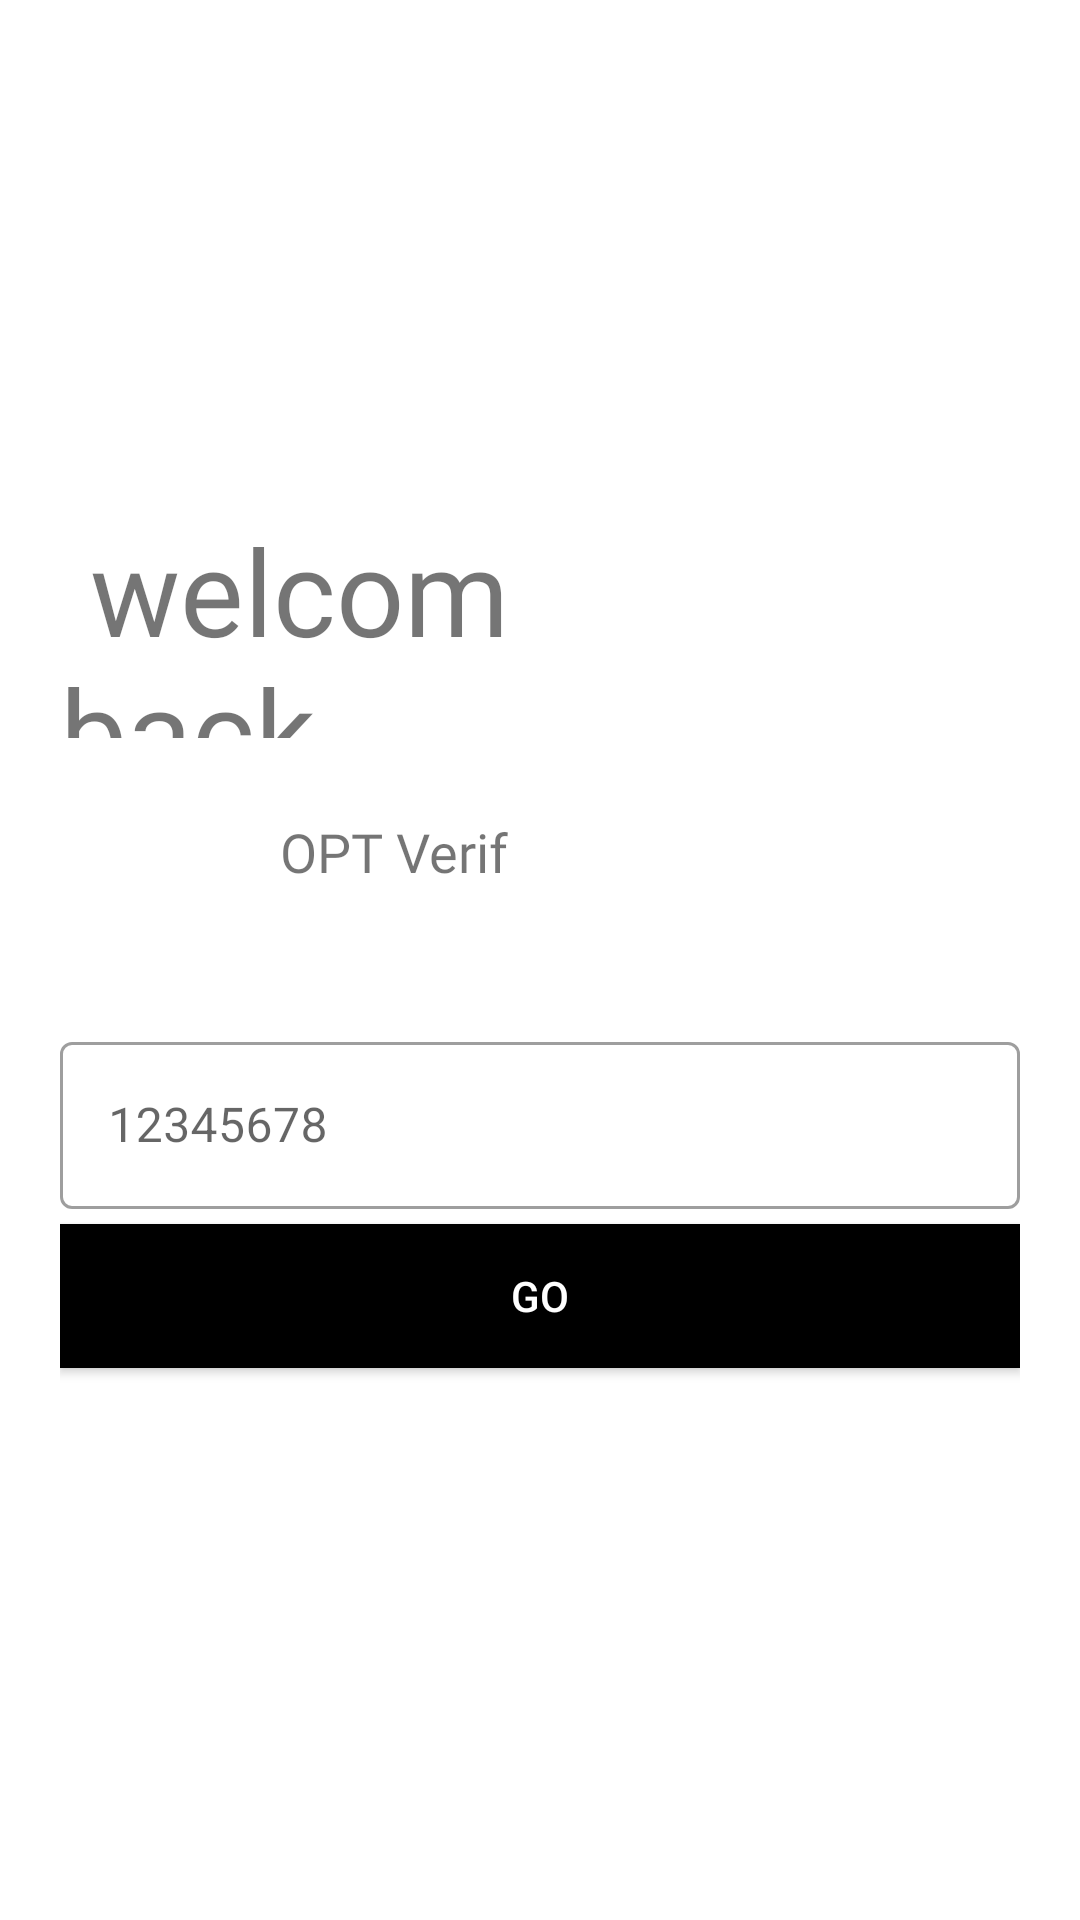

Reconstruct the res/layout file that produces this screen, plus the resources it refers to.
<!-- AndroidManifest.xml: application theme Theme.CryptoCurrency -->
<!-- res/layout/activity_forget.xml -->
<?xml version="1.0" encoding="utf-8"?>
<LinearLayout xmlns:android="http://schemas.android.com/apk/res/android"
    xmlns:app="http://schemas.android.com/apk/res-auto"
    android:layout_width="match_parent"
    android:layout_height="match_parent"

    android:orientation="vertical"
    android:background="#fff"
    android:padding="20dp"
    >

    <ImageView
        android:id="@+id/logo_Image"
        android:layout_width="150dp"
        android:layout_height="150dp"
        android:transitionName="logo_image"

        app:srcCompat="@drawable/icons8_paper_plane_479" />

    <TextView
        android:id="@+id/logo_name"
        android:layout_width="218dp"
        android:layout_height="76dp"
        android:fontFamily="@font/bungee"
        android:text=" welcom back"
        android:textSize="40sp"
        android:transitionName="logo_text" />

    <TextView

        android:layout_width="218dp"
        android:layout_height="76dp"
        android:fontFamily="@font/bungee"
        android:text=" OPT Verif"
        android:textSize="18sp"
        android:gravity="center"
        android:transitionName="logo_text" />

    <LinearLayout
        android:layout_width="match_parent"
        android:layout_height="wrap_content"
        android:layout_marginTop="20dp"
        android:layout_marginBottom="20dp"
        android:orientation="vertical"
        >


        <com.google.android.material.textfield.TextInputLayout
            android:layout_width="match_parent"
            android:layout_height="wrap_content"
            android:id="@+id/email"
            android:hint="12345678"
            style="@style/Widget.MaterialComponents.TextInputLayout.OutlinedBox"
            >

            <com.google.android.material.textfield.TextInputEditText
                android:layout_width="match_parent"
                android:id="@+id/inputMobile"
                android:layout_height="wrap_content"
                 android:background="@null"
                    android:imeOptions="actionDone"
                android:importantForAutofill="no"


                />



        </com.google.android.material.textfield.TextInputLayout>
<FrameLayout
    android:layout_width="match_parent"
    android:layout_height="wrap_content">


    <Button
        android:id="@+id/buttonGetOTP"
        android:layout_width="match_parent"
        android:layout_height="wrap_content"
        android:layout_marginTop="5dp"
        android:layout_marginBottom="5dp"
        android:background="@color/black"
        android:text="Go"
        android:textColor="#fff"

        />

    <ProgressBar
        android:layout_width="40dp"
        android:layout_height="40dp"
        android:id="@+id/progressBar"
        android:layout_gravity="center"
        android:visibility="gone"
        />
</FrameLayout>



    </LinearLayout>
</LinearLayout>
<!-- resources referenced by this layout -->
<resources>
  <color name="black">#FF000000</color>
  <style name="Theme.CryptoCurrency" parent="Theme.MaterialComponents.DayNight.NoActionBar">
          
          <item name="colorPrimary">@color/purple_500</item>
          <item name="colorPrimaryVariant">@color/purple_700</item>
          <item name="colorOnPrimary">@color/white</item>
          
          <item name="colorSecondary">@color/teal_200</item>
          <item name="colorSecondaryVariant">@color/teal_700</item>
          <item name="colorOnSecondary">@color/black</item>
          
          <item name="android:statusBarColor">?attr/colorPrimaryVariant</item>
          
      </style>
  <color name="purple_500">#FF6200EE</color>
  <color name="purple_700">#FF3700B3</color>
  <color name="white">#FFFFFFFF</color>
  <color name="teal_200">#FF03DAC5</color>
  <color name="teal_700">#FF018786</color>
</resources>
